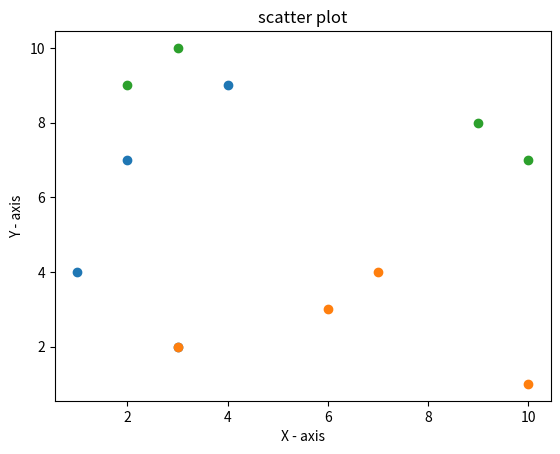

Here is the Python script that generated this plot:
#!python3
from matplotlib import pyplot as plt

x=[1,2,3,4]
y=[4,7,2,9]

x1=[10,3,6,7]
y1=[1,2,3,4]

x2=[3,2,9,10]
y2=[10,9,8,7]

plt.scatter(x,y)
plt.scatter(x1,y1)
plt.scatter(x2,y2)

plt.title('scatter plot')
plt.xlabel('X - axis')
plt.ylabel('Y - axis')

plt.show()
